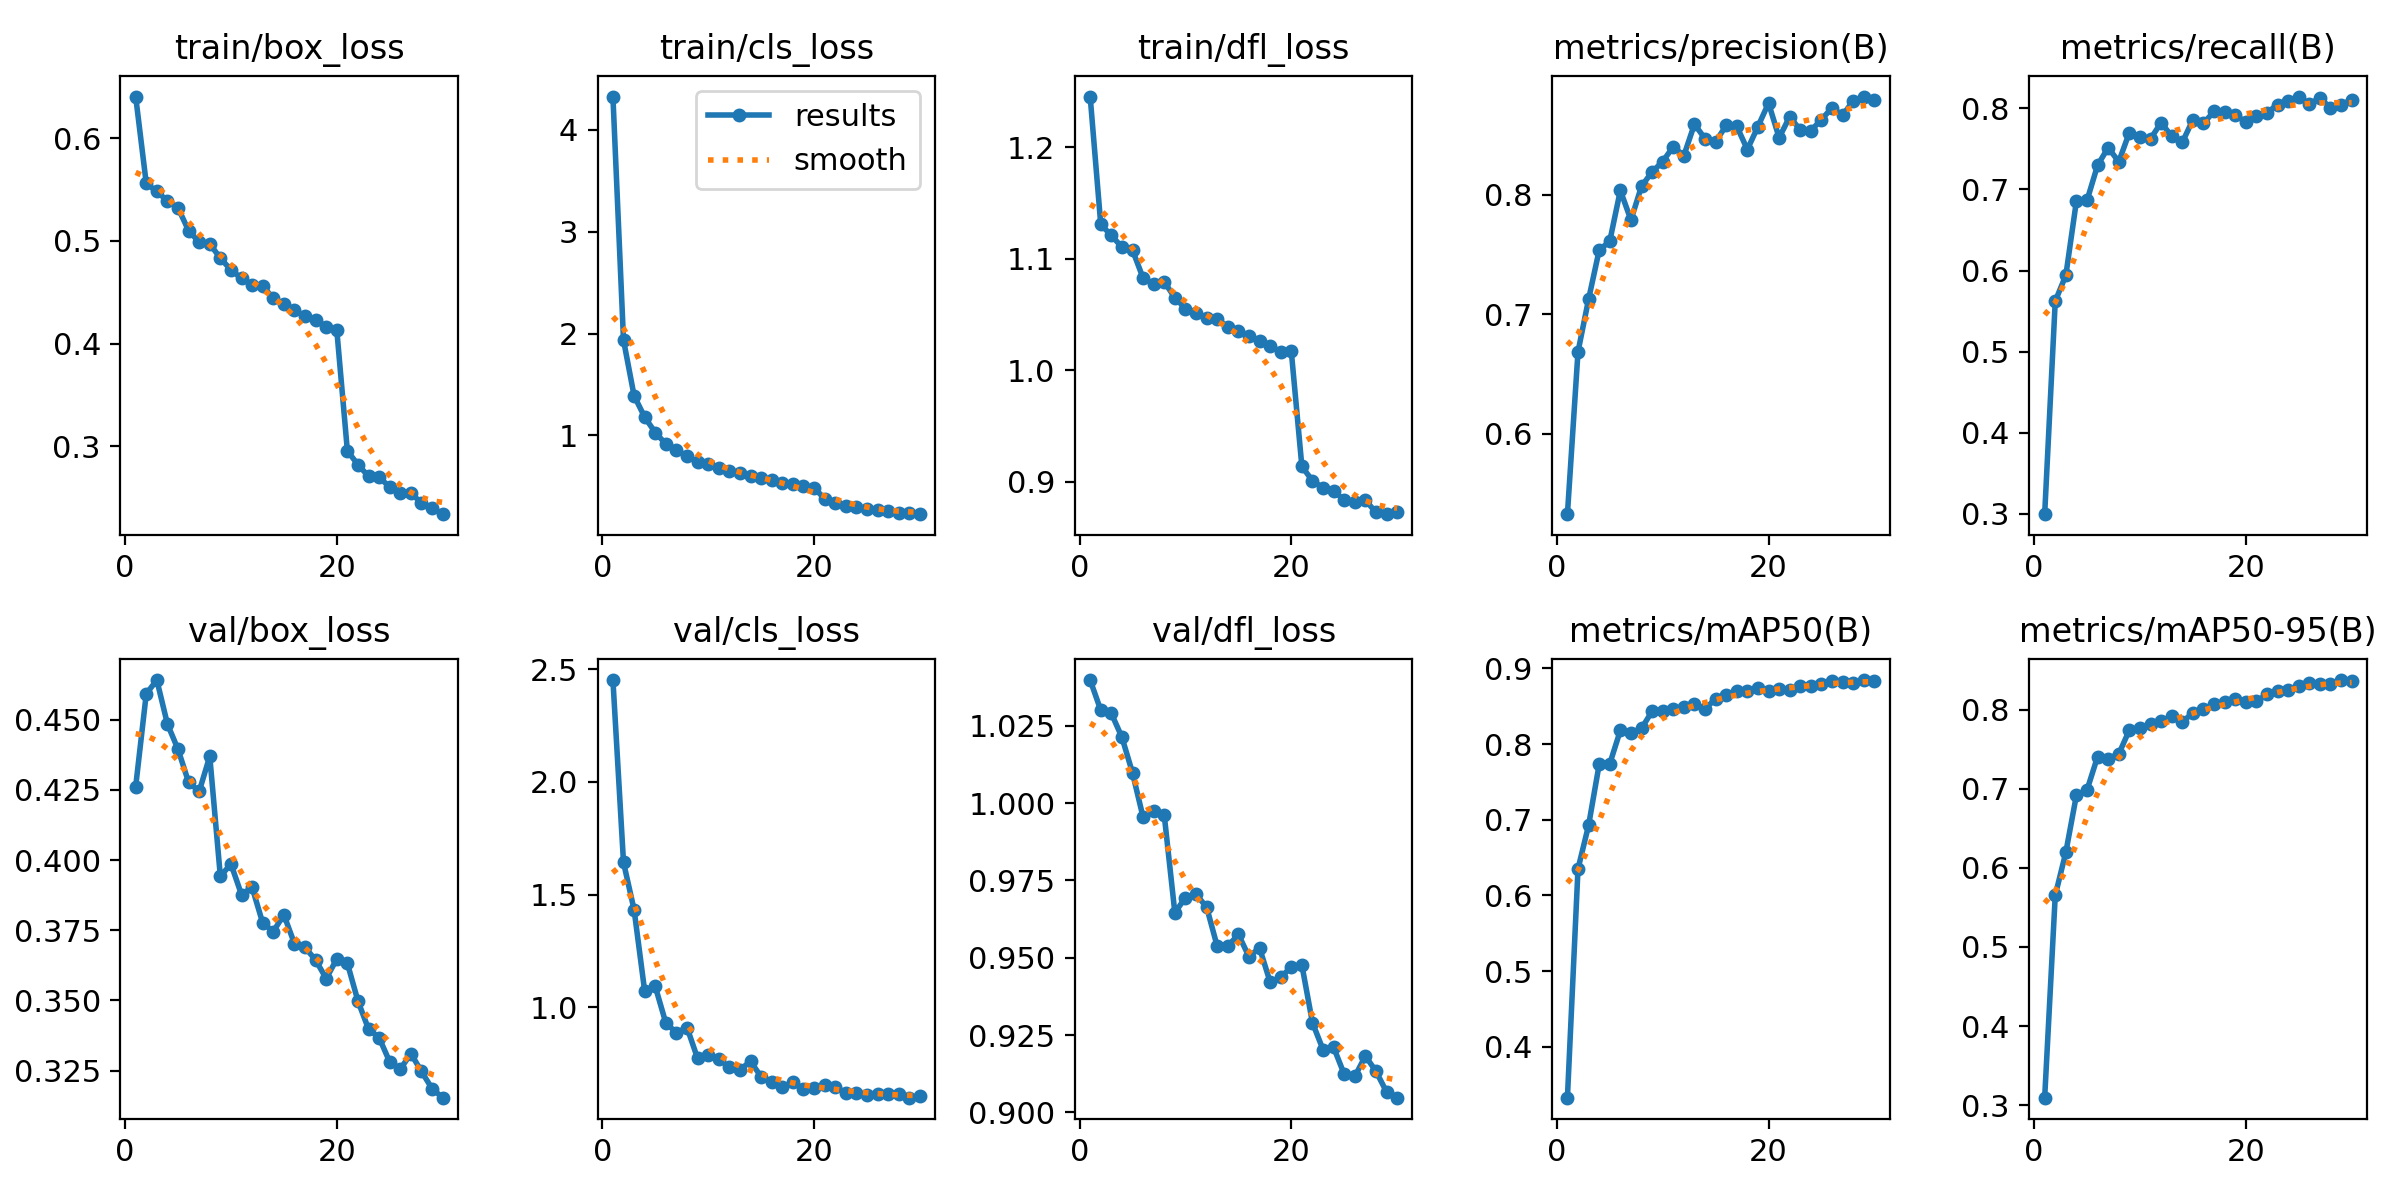

The data file committed next to this chart (first rows):
epoch, time, train/box_loss, train/cls_loss, train/dfl_loss, metrics/precision(B), metrics/recall(B), metrics/mAP50(B), metrics/mAP50-95(B), val/box_loss, val/cls_loss, val/dfl_loss, lr/pg0, lr/pg1, lr/pg2
1, 146.5, 0.6406, 4.327, 1.245, 0.5324, 0.2996, 0.3327, 0.3095, 0.4261, 2.451, 1.04, 3.10904e-05, 3.10904e-05, 3.10904e-05
2, 287, 0.556, 1.936, 1.131, 0.6684, 0.5623, 0.6351, 0.5652, 0.4592, 1.643, 1.03, 6.03638e-05, 6.03638e-05, 6.03638e-05
3, 428.1, 0.5482, 1.389, 1.121, 0.7124, 0.5942, 0.6926, 0.6197, 0.4641, 1.433, 1.029, 8.75691e-05, 8.75691e-05, 8.75691e-05
4, 569.3, 0.5391, 1.179, 1.11, 0.7535, 0.6858, 0.7731, 0.6919, 0.4484, 1.072, 1.021, 8.4694e-05, 8.4694e-05, 8.4694e-05
5, 710.2, 0.5323, 1.028, 1.108, 0.761, 0.6865, 0.7739, 0.6983, 0.4395, 1.093, 1.01, 8.1592e-05, 8.1592e-05, 8.1592e-05
6, 851.1, 0.5101, 0.9159, 1.083, 0.8036, 0.7299, 0.818, 0.7406, 0.4277, 0.9306, 0.9954, 7.849e-05, 7.849e-05, 7.849e-05
7, 991.9, 0.4989, 0.8565, 1.077, 0.7788, 0.7516, 0.815, 0.738, 0.4244, 0.8881, 0.9973, 7.5388e-05, 7.5388e-05, 7.5388e-05
8, 1132, 0.4972, 0.7951, 1.079, 0.807, 0.7342, 0.8207, 0.7439, 0.4369, 0.9107, 0.996, 7.2286e-05, 7.2286e-05, 7.2286e-05
9, 1273, 0.4833, 0.7419, 1.065, 0.819, 0.7702, 0.8434, 0.7741, 0.3942, 0.7738, 0.9645, 6.9184e-05, 6.9184e-05, 6.9184e-05
10, 1414, 0.4718, 0.7209, 1.055, 0.8277, 0.7653, 0.8434, 0.7769, 0.3986, 0.7904, 0.9695, 6.6082e-05, 6.6082e-05, 6.6082e-05
11, 1555, 0.4638, 0.6771, 1.051, 0.8402, 0.7624, 0.8465, 0.7816, 0.3877, 0.772, 0.9705, 6.298e-05, 6.298e-05, 6.298e-05
12, 1696, 0.4569, 0.6541, 1.046, 0.8327, 0.7825, 0.8492, 0.7851, 0.3903, 0.7339, 0.9664, 5.9878e-05, 5.9878e-05, 5.9878e-05
13, 1837, 0.4562, 0.6284, 1.046, 0.859, 0.7655, 0.8533, 0.7916, 0.3776, 0.7241, 0.9537, 5.6776e-05, 5.6776e-05, 5.6776e-05
14, 1977, 0.4443, 0.6046, 1.039, 0.8469, 0.758, 0.8462, 0.7848, 0.3745, 0.7605, 0.9537, 5.3674e-05, 5.3674e-05, 5.3674e-05
15, 2118, 0.4385, 0.5804, 1.035, 0.8443, 0.786, 0.86, 0.7955, 0.3805, 0.6927, 0.9576, 5.0572e-05, 5.0572e-05, 5.0572e-05
16, 2259, 0.4324, 0.5597, 1.031, 0.8579, 0.7816, 0.865, 0.8003, 0.3703, 0.6686, 0.9504, 4.747e-05, 4.747e-05, 4.747e-05
17, 2400, 0.4269, 0.5315, 1.026, 0.8572, 0.7962, 0.8698, 0.8071, 0.3689, 0.6469, 0.9532, 4.4368e-05, 4.4368e-05, 4.4368e-05
18, 2541, 0.4232, 0.5222, 1.022, 0.8378, 0.7962, 0.8703, 0.8092, 0.3644, 0.6689, 0.9422, 4.1266e-05, 4.1266e-05, 4.1266e-05
19, 2682, 0.4166, 0.505, 1.016, 0.857, 0.7919, 0.874, 0.8137, 0.3578, 0.6373, 0.9436, 3.8164e-05, 3.8164e-05, 3.8164e-05
20, 2822, 0.4133, 0.4863, 1.017, 0.8766, 0.7832, 0.8696, 0.81, 0.3648, 0.6423, 0.947, 3.5062e-05, 3.5062e-05, 3.5062e-05
21, 2964, 0.2957, 0.377, 0.9135, 0.8477, 0.7905, 0.8725, 0.8106, 0.3632, 0.6552, 0.9476, 3.196e-05, 3.196e-05, 3.196e-05
22, 3104, 0.2822, 0.3357, 0.9008, 0.8653, 0.7948, 0.8718, 0.8192, 0.3498, 0.6476, 0.929, 2.8858e-05, 2.8858e-05, 2.8858e-05
23, 3244, 0.271, 0.3068, 0.8943, 0.8541, 0.8045, 0.8764, 0.824, 0.3398, 0.6218, 0.9203, 2.5756e-05, 2.5756e-05, 2.5756e-05
24, 3385, 0.27, 0.2969, 0.8914, 0.8536, 0.8096, 0.8766, 0.8253, 0.3367, 0.6211, 0.921, 2.2654e-05, 2.2654e-05, 2.2654e-05
25, 3525, 0.2605, 0.2768, 0.8836, 0.8629, 0.8146, 0.88, 0.8293, 0.3281, 0.6138, 0.9123, 1.9552e-05, 1.9552e-05, 1.9552e-05
26, 3665, 0.2552, 0.2634, 0.8817, 0.8727, 0.8053, 0.8834, 0.8342, 0.3256, 0.6148, 0.9116, 1.645e-05, 1.645e-05, 1.645e-05
27, 3805, 0.2551, 0.2603, 0.8834, 0.8663, 0.8128, 0.8821, 0.8325, 0.3311, 0.6143, 0.9182, 1.3348e-05, 1.3348e-05, 1.3348e-05
28, 3945, 0.2445, 0.2416, 0.8723, 0.8788, 0.8008, 0.8808, 0.8321, 0.3247, 0.6144, 0.9133, 1.0246e-05, 1.0246e-05, 1.0246e-05
29, 4085, 0.2406, 0.2358, 0.8708, 0.8821, 0.8038, 0.8846, 0.8374, 0.3186, 0.5998, 0.9066, 7.144e-06, 7.144e-06, 7.144e-06
30, 4225, 0.2341, 0.2263, 0.8731, 0.8792, 0.8109, 0.8835, 0.8366, 0.3154, 0.6056, 0.9048, 4.042e-06, 4.042e-06, 4.042e-06
